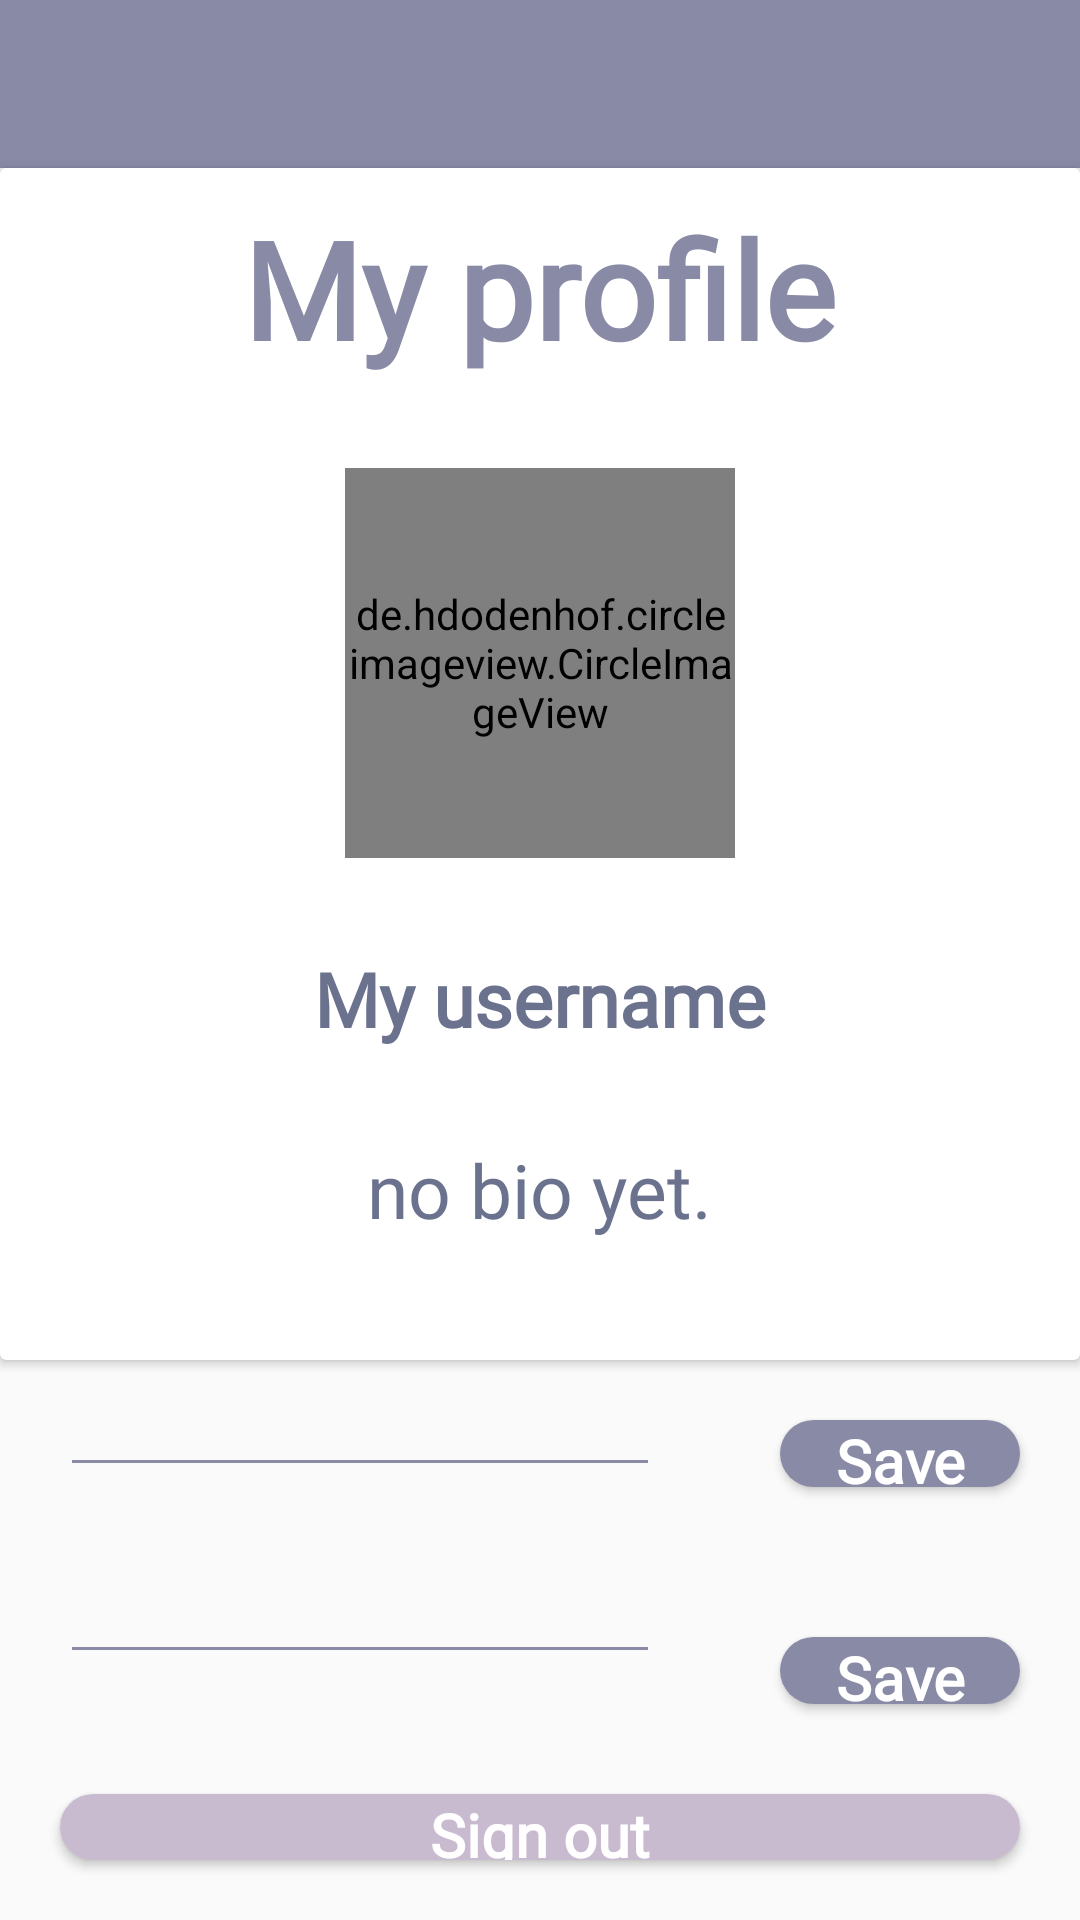

Android layout source for this screen:
<!-- AndroidManifest.xml: application theme Theme.ChatApplication -->
<!-- res/layout/user_profile.xml -->
<?xml version="1.0" encoding="utf-8"?>
<RelativeLayout xmlns:android="http://schemas.android.com/apk/res/android"
    xmlns:app="http://schemas.android.com/apk/res-auto"
    xmlns:tools="http://schemas.android.com/tools"
    android:layout_width="match_parent"
    android:layout_height="match_parent"
    tools:context=".UserProfile"
    android:clickable="true"
    android:onClick="hideKeyboard">
    <androidx.appcompat.widget.Toolbar
        android:id="@+id/myToolBar"
        android:layout_width="match_parent"
        android:layout_height="wrap_content"
        android:background="@color/light_blue">
    </androidx.appcompat.widget.Toolbar>
    <androidx.cardview.widget.CardView
        android:layout_width="match_parent"
        android:layout_height="wrap_content"
        android:layout_below="@+id/myToolBar"
        android:id="@+id/cardView">

        <RelativeLayout
            android:layout_width="match_parent"
            android:layout_height="match_parent"
            android:padding="10dp"
            android:background="@drawable/bg2"
            >

            <TextView
                android:id="@+id/prof_txt"
                android:layout_width="wrap_content"
                android:layout_height="wrap_content"
                android:layout_centerHorizontal="true"
                android:fontFamily="@font/abc"
                android:text="My profile"
                android:textColor="@color/light_blue"
                android:textSize="45dp"
                android:textStyle="bold" />

            <de.hdodenhof.circleimageview.CircleImageView
                android:id="@+id/my_profile_picture"
                android:layout_width="130dp"
                android:layout_height="130dp"
                android:layout_below="@id/prof_txt"
                android:layout_centerHorizontal="true"
                android:layout_marginTop="30dp"
                android:src="@drawable/blank" />

            <TextView
                android:id="@+id/username"
                android:layout_width="wrap_content"
                android:layout_height="wrap_content"
                android:layout_below="@id/my_profile_picture"
                android:layout_centerHorizontal="true"
                android:layout_marginTop="30dp"
                android:fontFamily="@font/abc"
                android:maxLength="25"
                android:text="My username"
                android:textColor="@color/gray"
                android:textSize="25dp"
                android:textStyle="bold" />

            <TextView
                android:id="@+id/bio"
                android:layout_width="wrap_content"
                android:layout_height="wrap_content"
                android:layout_below="@id/username"
                android:layout_centerHorizontal="true"
                android:layout_marginStart="20dp"
                android:layout_marginTop="30dp"
                android:layout_marginEnd="20dp"
                android:layout_marginBottom="30dp"
                android:fontFamily="@font/abc"
                android:text="no bio yet."
                android:textAlignment="center"
                android:textColor="@color/gray"
                android:textSize="25dp" />
        </RelativeLayout>
    </androidx.cardview.widget.CardView>

    <LinearLayout
        android:layout_width="match_parent"
        android:layout_height="match_parent"
        android:layout_below="@+id/cardView"
        android:orientation="vertical"
        android:weightSum="3">

        <LinearLayout
            android:layout_width="match_parent"
            android:layout_height="match_parent"
            android:id="@+id/first_layout"
            android:layout_weight="1"
            android:layout_below="@+id/cardView"
            android:orientation="horizontal"
            android:weightSum="3">

            <EditText
                android:layout_width="match_parent"
                android:layout_height="match_parent"
                android:layout_margin="20dp"
                android:id="@+id/n_username"
                android:layout_weight="1"
                android:fontFamily="@font/abc"
                android:hint="new username"
                android:textAllCaps="false"
                android:textColor="@color/black"
                android:backgroundTint="@color/light_blue"
                android:textSize="20dp" />

            <Button
                android:layout_width="match_parent"
                android:id="@+id/save_username"
                android:layout_height="match_parent"
                android:layout_margin="20dp"
                android:layout_weight="2"
                android:background="@drawable/button_1"
                android:fontFamily="@font/abc"
                android:text="Save"
                android:textAlignment="center"
                android:textAllCaps="false"
                android:textColor="@color/white"
                android:textSize="20dp"
                android:textStyle="bold" />

        </LinearLayout>

        <LinearLayout
            android:layout_width="match_parent"
            android:layout_height="match_parent"
            android:layout_below="@+id/cardView"
            android:orientation="horizontal"
            android:layout_weight="1"
            android:weightSum="3">

            <EditText
                android:layout_width="match_parent"
                android:id="@+id/n_bio"
                android:layout_height="wrap_content"
                android:layout_margin="20dp"
                android:layout_weight="1"
                android:fontFamily="@font/abc"
                android:hint="new bio"
                android:textAllCaps="false"
                android:textColor="@color/black"
                android:backgroundTint="@color/light_blue"
                android:maxLength="58"
                android:textSize="20dp" />

            <Button
                android:layout_width="match_parent"
                android:layout_height="wrap_content"
                android:layout_margin="20dp"
                android:layout_weight="2"
                android:id="@+id/save_bio"
                android:background="@drawable/button_1"
                android:fontFamily="@font/abc"
                android:text="Save"
                android:textAlignment="center"
                android:textAllCaps="false"
                android:textColor="@color/white"
                android:textSize="20dp"
                android:textStyle="bold" />

        </LinearLayout>

        <Button
            android:id="@+id/signout"
            android:layout_width="match_parent"
            android:layout_height="match_parent"
            android:layout_weight="1"
            android:background="@drawable/button_2"
            android:text="Sign out"
            android:textAllCaps="false"
            android:fontFamily="@font/abc"
            android:textSize="20dp"
            android:textAlignment="center"
            android:textColor="@color/white"
            android:textStyle="bold"
            android:layout_margin="20dp"
            />

    </LinearLayout>
</RelativeLayout>
<!-- resources referenced by this layout -->
<resources>
  <color name="black">#FF000000</color>
  <color name="gray">#6B728E</color>
  <color name="light_blue">#898AA6</color>
  <color name="white">#FFFFFFFF</color>
  <!-- drawable button_1 (drawable) -->
  <?xml version="1.0" encoding="UTF-8"?>
  <shape xmlns:android="http://schemas.android.com/apk/res/android">
      <corners android:radius="50dp"/>
      <solid android:color="@color/light_blue" />
  </shape>
  <!-- drawable button_2 (drawable) -->
  <?xml version="1.0" encoding="UTF-8"?>
  <shape xmlns:android="http://schemas.android.com/apk/res/android">
      <corners android:radius="50dp"/>
      <solid android:color="@color/light_pink" />
  </shape>
  <style name="Theme.ChatApplication" parent="Theme.AppCompat.DayNight.NoActionBar">
          
          <item name="colorPrimary">@color/light_blue</item>
          <item name="colorPrimaryVariant">@color/cream</item>
          <item name="colorOnPrimary">@color/black</item>
          
          <item name="colorSecondary">@color/light_blue</item>
          <item name="colorSecondaryVariant">@color/light_pink</item>
          <item name="colorOnSecondary">@color/white</item>
          
          <item name="android:statusBarColor" tools:targetApi="l">?attr/colorPrimary</item>
          
      </style>
  <color name="light_pink">#C9BBCF</color>
  <color name="cream">#FEE2B3</color>
</resources>
